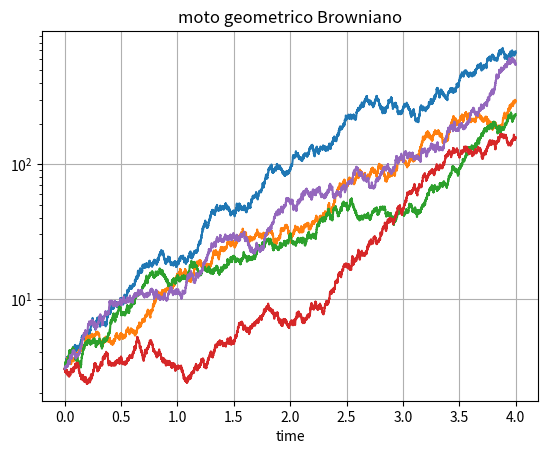

Recreate this plot in Python.
import numpy as np
import matplotlib.pyplot as plt

# geometric Brownian motion
# Heun method

def Heun(N, tf, y0, f, g, dg, args_f=(), args_g=(), args_dg=()):
    '''
    Heun method for SDE: dx = f*dt + g*dw

    Parameters
    ----------
    N : int
        number of steps
    tf : float
        time extention
    y0 : float
        initial condition
    f, g : callable
        function in the equation
    dg : callable
        derivative of g
    args_f : tuple, optional
        extra argument to pass at f
    args_g : tuple, optional
        extra argument to pass at g
    args_dg : tuple, optional
        extra argument to pass at dg

    Returns
    -------
    ts : 1darray
        time
    ys : 1darray
        solution
    '''

    dt = tf/N  # time step

    ts = np.zeros(N + 1)
    ys = np.zeros(N + 1)

    ys[0] = y0 # initial condition

    for i in range(N):
        dW = np.random.normal(loc=0.0, scale=np.sqrt(dt)) # winer process

        y0 = ys[i] + f(ys[i], *args_f)*dt + g(ys[i], *args_g)*dW + 0.5*g(ys[i], *args_g)*dg(ys[i], *args_dg)*dW**2
        y1 = ys[i] + f(y0   , *args_f)*dt + g(y0   , *args_g)*dW + 0.5*g(y0   , *args_g)*dg(y0   , *args_dg)*dW**2

        ys[i+1] = 0.5*(y0 + y1)
        ts[i+1] = ts[i] + dt

    return ts, ys


if __name__ == '__main__':

    def f(z, mu):

        return mu*z

    def g(z, sigma):

        return sigma*z

    def dg(z, sigma):

        return sigma


    # Parameter of simulation
    N = 10000
    tf = 4
    y0 = 3
    mu = 1
    sigma = 0.5

    for _ in range(5):
        ts, ys = Heun(N, tf, y0, f, g, dg, args_f=(mu,), args_g=(sigma,), args_dg=(sigma,))
        plt.plot(ts, ys)

    plt.figure(1)
    plt.title('moto geometrico Browniano')
    plt.xlabel("time")
    plt.yscale('log')
    plt.grid()
    plt.show()
